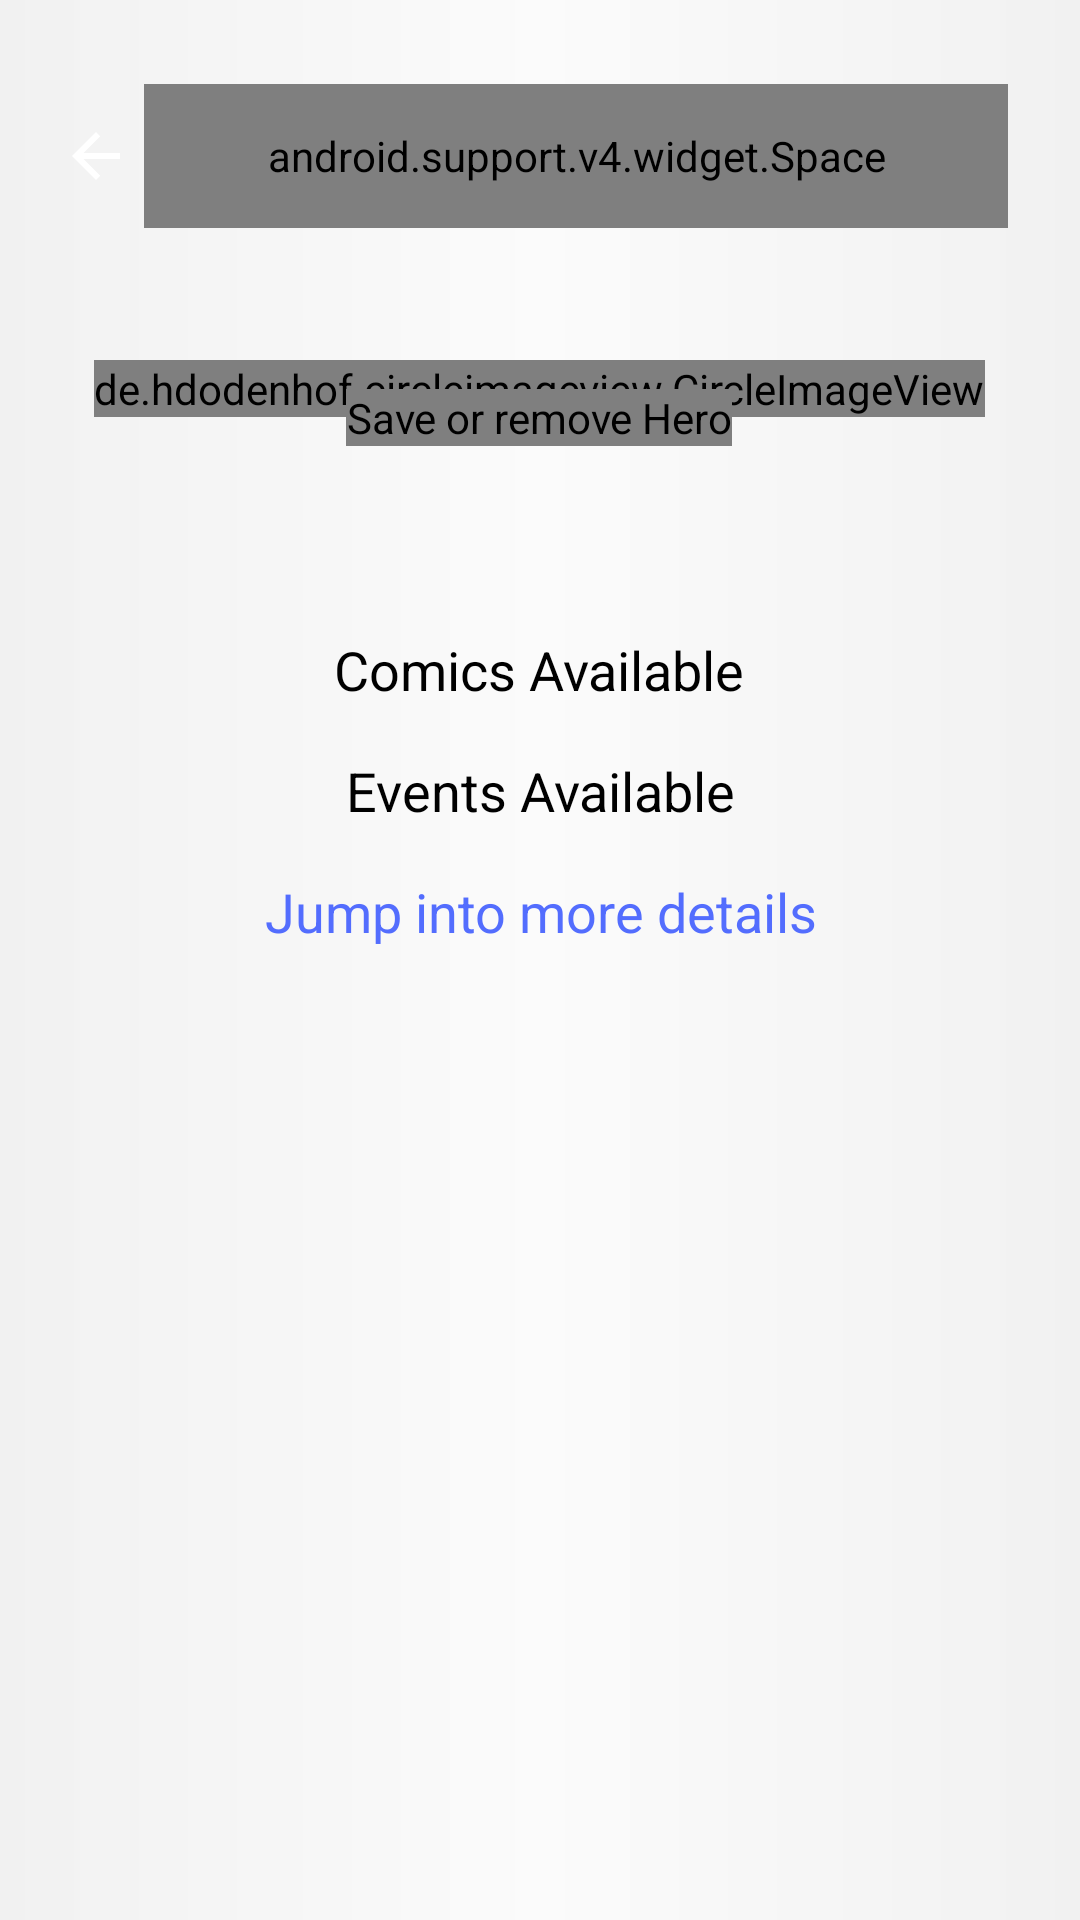

This screen was rendered from an Android layout file. Write that file and the resources it references.
<!-- AndroidManifest.xml: application theme AppTheme -->
<!-- res/layout/fragment_hero_details.xml -->
<?xml version="1.0" encoding="utf-8"?>
<android.support.design.widget.CoordinatorLayout
  xmlns:android="http://schemas.android.com/apk/res/android"
  xmlns:app="http://schemas.android.com/apk/res-auto"
  android:id="@+id/container"
  android:layout_width="match_parent"
  android:layout_height="match_parent">

  <ImageView
    android:id="@+id/hero_image"
    android:layout_width="match_parent"
    android:layout_height="match_parent"
    android:contentDescription="@string/hero.image"
    android:scaleType="centerCrop"/>

  <View
    android:layout_width="match_parent"
    android:layout_height="match_parent"
    android:alpha="0.3"
    android:background="@drawable/white_scrim"/>

  <android.support.v4.widget.NestedScrollView
    android:id="@+id/scrollview"
    android:layout_width="match_parent"
    android:layout_height="match_parent">

    <LinearLayout
      android:layout_width="match_parent"
      android:layout_height="wrap_content"
      android:orientation="vertical"
      android:padding="@dimen/big_padding">

      <View
        android:layout_width="match_parent"
        android:layout_height="@dimen/appbar_height"/>

      <de.hdodenhof.circleimageview.CircleImageView
        android:id="@+id/hero_circular_image"
        android:layout_width="wrap_content"
        android:layout_height="wrap_content"
        android:layout_gravity="center"
        android:layout_marginBottom="64dp"
        android:transitionName="@string/transition_image"/>

      <TextView
        android:id="@+id/name_and_desc_card_text"
        android:layout_width="wrap_content"
        android:layout_height="wrap_content"
        android:layout_gravity="center"
        android:gravity="center"
        android:padding="@dimen/text_view_padding_big"
        android:text="@string/card.comics"
        android:textAppearance="@style/Base.TextAppearance.AppCompat.Medium"
        android:textColor="@color/black"/>

      <TextView
        android:id="@+id/comic_price"
        android:layout_width="wrap_content"
        android:layout_height="wrap_content"
        android:layout_gravity="center"
        android:gravity="center"
        android:padding="@dimen/text_view_padding_big"
        android:text="@string/card.events"
        android:textAppearance="@style/Base.TextAppearance.AppCompat.Medium"
        android:textColor="@color/black"/>

      <TextView
        android:id="@+id/more_details_card"
        android:layout_width="match_parent"
        android:layout_height="wrap_content"
        android:layout_gravity="center"
        android:gravity="center"
        android:padding="@dimen/text_view_padding_big"
        android:text="@string/card.more.details"
        android:textAppearance="@style/Base.TextAppearance.AppCompat.Medium"
        android:textColor="@color/colorAccent"/>
    </LinearLayout>
  </android.support.v4.widget.NestedScrollView>

  <android.support.v7.widget.Toolbar
    android:id="@+id/detail_fragment_toolbar"
    android:layout_width="match_parent"
    android:layout_height="?actionBarSize"
    android:layout_marginTop="@dimen/status_bar_size"
    android:padding="@dimen/toolbar_padding">

    <LinearLayout
      android:layout_width="match_parent"
      android:layout_height="match_parent"
      android:orientation="horizontal">

      <ImageButton
        android:id="@+id/button_action_nav_up"
        android:layout_width="wrap_content"
        android:layout_height="match_parent"
        android:layout_gravity="start"
        android:background="?selectableItemBackgroundBorderless"
        android:contentDescription="@string/back.button"
        android:paddingEnd="@dimen/toolbar_buttons_padding"
        android:paddingLeft="@dimen/toolbar_buttons_padding"
        android:paddingRight="@dimen/toolbar_buttons_padding"
        android:paddingStart="@dimen/toolbar_buttons_padding"
        android:src="@drawable/ic_arrow_white_24dp"
        app:layout_collapseMode="pin"/>

      <android.support.v4.widget.Space
        android:layout_width="0dp"
        android:layout_height="match_parent"
        android:layout_weight="1"
        android:background="@null"/>

      <ImageButton
        android:id="@+id/button_action_share"
        android:layout_width="wrap_content"
        android:layout_height="match_parent"
        android:layout_gravity="end"
        android:background="?selectableItemBackgroundBorderless"
        android:contentDescription="@string/share.button"
        android:paddingEnd="@dimen/toolbar_buttons_padding"
        android:paddingLeft="@dimen/toolbar_buttons_padding"
        android:paddingRight="@dimen/toolbar_buttons_padding"
        android:paddingStart="@dimen/toolbar_buttons_padding"
        android:src="@drawable/ic_share_white_24dp"
        app:layout_collapseMode="pin"/>

      <ImageButton
        android:id="@+id/button_action_menu"
        android:layout_width="wrap_content"
        android:layout_height="match_parent"
        android:layout_gravity="end"
        android:background="?selectableItemBackgroundBorderless"
        android:contentDescription="@string/menu.button"
        android:paddingEnd="@dimen/toolbar_buttons_padding"
        android:paddingLeft="@dimen/toolbar_buttons_padding"
        android:paddingRight="@dimen/toolbar_buttons_padding"
        android:paddingStart="@dimen/toolbar_buttons_padding"
        android:src="@drawable/ic_more_vert_black_24dp"
        app:layout_collapseMode="pin"/>
    </LinearLayout>

  </android.support.v7.widget.Toolbar>

  <com.hussamelemmawi.nanodegree.marvelpeople.util.SelectableFloatingActionButton
    android:id="@+id/favorite_fab"
    android:layout_width="wrap_content"
    android:layout_height="wrap_content"
    android:layout_margin="@dimen/fab_margin"
    android:contentDescription="@string/favorite.hero"
    android:src="@drawable/ic_star_grey_24dp"
    app:elevation="@dimen/fab_elevation"
    app:fabSize="normal"
    app:layout_anchor="@id/hero_circular_image"
    app:layout_anchorGravity="bottom|center"
    app:pressedTranslationZ="@dimen/fab_pressed_elevation"/>

</android.support.design.widget.CoordinatorLayout>
<!-- resources referenced by this layout -->
<resources>
  <color name="black">#000000</color>
  <color name="colorAccent">#536DFE</color>
  <dimen name="appbar_height">104dp</dimen>
  <dimen name="big_padding">16dp</dimen>
  <dimen name="fab_elevation">6dp</dimen>
  <dimen name="fab_margin">16dp</dimen>
  <dimen name="fab_pressed_elevation">12dp</dimen>
  <dimen name="status_bar_size">24dp</dimen>
  <dimen name="text_view_padding_big">8dp</dimen>
  <dimen name="toolbar_buttons_padding">4dp</dimen>
  <dimen name="toolbar_padding">4dp</dimen>
  <!-- drawable ic_arrow_white_24dp (drawable-hdpi-v21) -->
  <vector xmlns:android="http://schemas.android.com/apk/res/android"
          android:width="@dimen/toolbar_buttons_size"
          android:height="@dimen/toolbar_buttons_size"
          android:autoMirrored="true"
          android:viewportHeight="24.0"
          android:viewportWidth="24.0">
      <path
          android:fillColor="#FFFFFF"
          android:pathData="M20,11H7.83l5.59,-5.59L12,4l-8,8 8,8 1.41,-1.41L7.83,13H20v-2z"/>
  </vector>
  <!-- drawable ic_star_grey_24dp (drawable-hdpi-v21) -->
  <vector xmlns:android="http://schemas.android.com/apk/res/android"
          android:width="@dimen/ic_star_size"
          android:height="@dimen/ic_star_size"
          android:autoMirrored="true"
          android:viewportWidth="24.0"
          android:viewportHeight="24.0">
      <path
          android:fillColor="#BDBDBD"
          android:pathData="M12,17.27L18.18,21l-1.64,-7.03L22,9.24l-7.19,-0.61L12,2 9.19,8.63 2,9.24l5.46,4.73L5.82,21z"/>
  </vector>
  <!-- drawable white_scrim (drawable) -->
  <?xml version="1.0" encoding="utf-8"?>
  <shape xmlns:android="http://schemas.android.com/apk/res/android"
         android:shape="rectangle">
  
    <gradient
      android:angle="180"
      android:centerColor="#ffffff"
      android:endColor="#dedede"
      android:startColor="#dedede"
      android:type="linear"
      />
  
  </shape>
  <string name="back.button">Back button</string>
  <string name="card.comics">Comics Available</string>
  <string name="card.events">Events Available</string>
  <string name="card.more.details">Jump into more details</string>
  <string name="favorite.hero">Save or remove Hero</string>
  <string name="hero.image">Hero image</string>
  <string name="menu.button">Menu button</string>
  <string name="share.button">Share button</string>
  <string name="transition_image">transImage</string>
  <style name="AppTheme" parent="Base.AppTheme" />
  <dimen name="toolbar_buttons_size">24dp</dimen>
  <dimen name="ic_star_size">24dp</dimen>
  <style name="Base.AppTheme" parent="Theme.AppCompat.Light.NoActionBar">
      
      <item name="colorPrimary">@color/colorPrimary</item>
      <item name="colorPrimaryDark">@color/colorPrimaryDark</item>
      <item name="colorAccent">@color/colorAccent</item>
  
      <item name="android:windowContentTransitions">true</item>
      <item name="android:windowAllowEnterTransitionOverlap">false</item>
      <item name="android:windowAllowReturnTransitionOverlap">false</item>
    </style>
  <color name="colorPrimary">#F44336</color>
  <color name="colorPrimaryDark">#D32F2F</color>
</resources>
